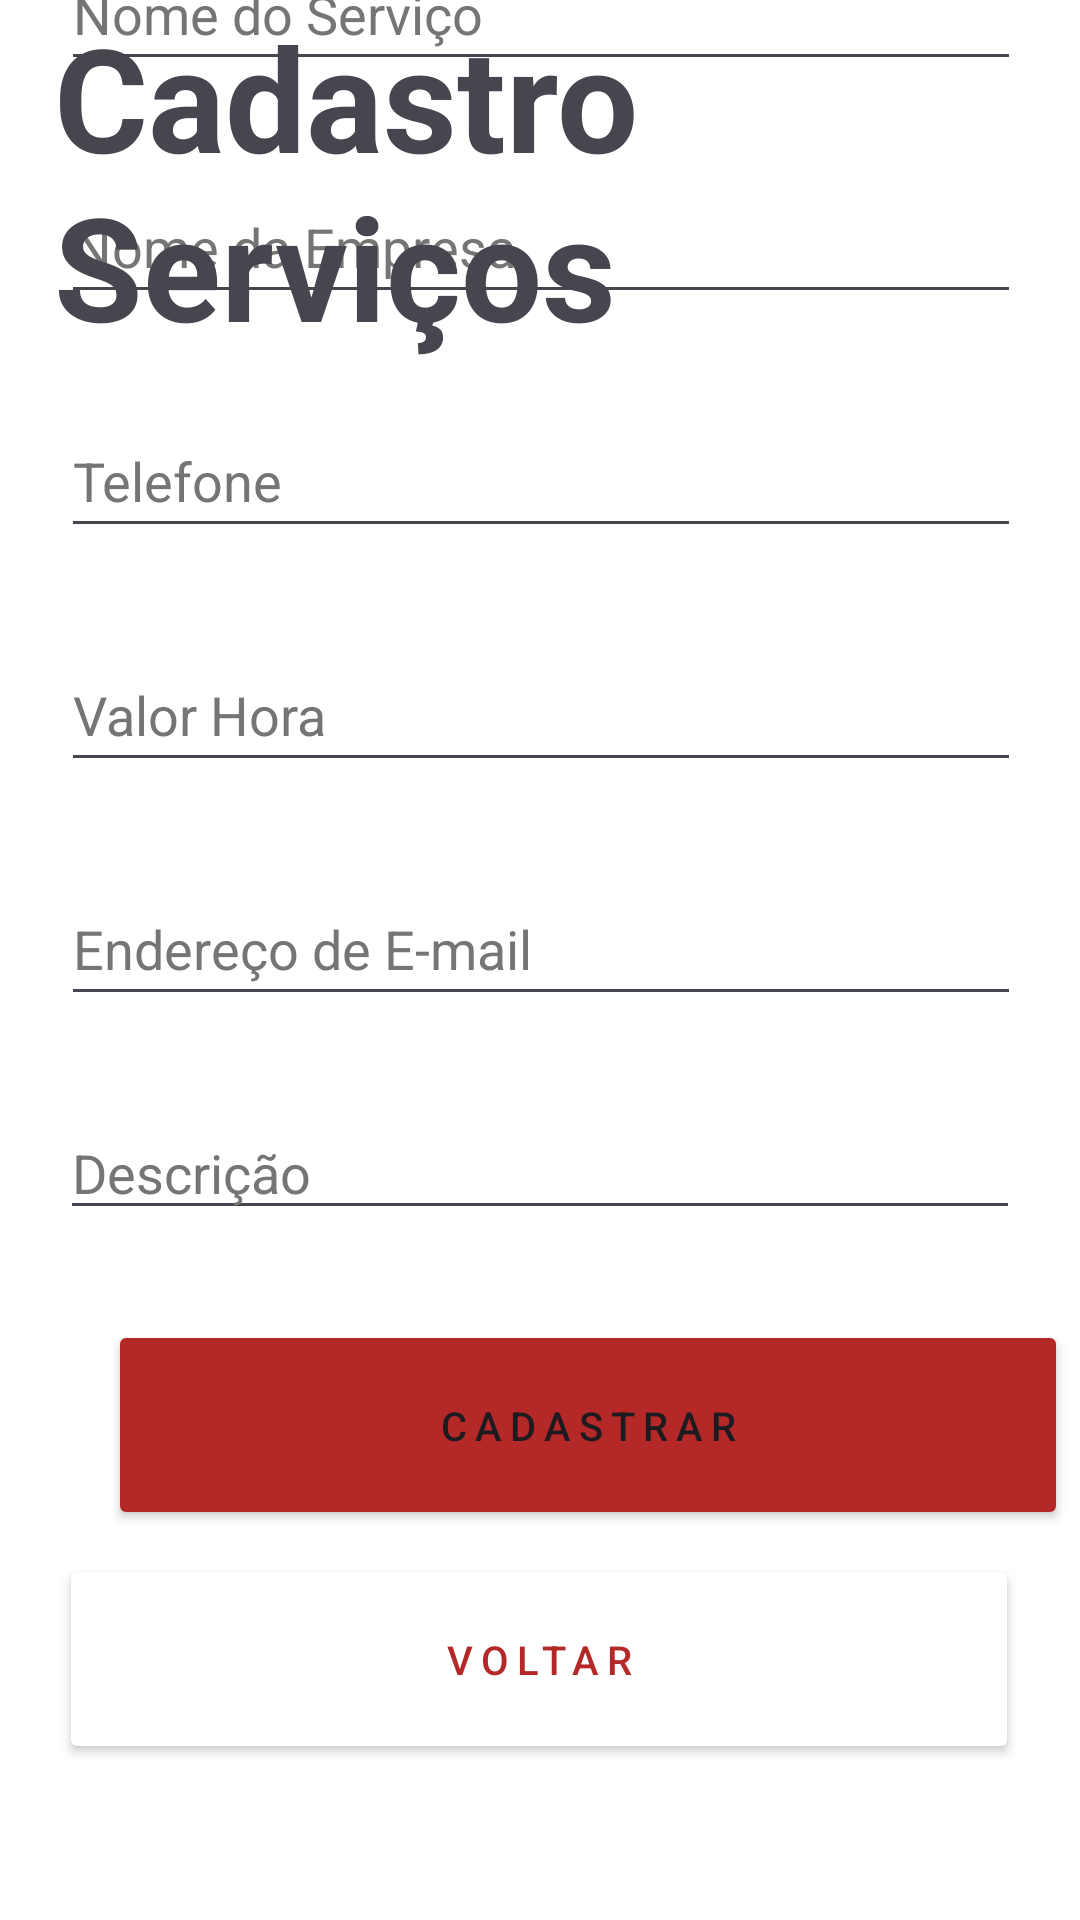

Layout XML and referenced resources for this Android screen:
<!-- AndroidManifest.xml: application theme Theme.ThinkMarket -->
<!-- res/layout/cadastro_servico.xml -->
<?xml version="1.0" encoding="utf-8"?>
<androidx.constraintlayout.widget.ConstraintLayout xmlns:android="http://schemas.android.com/apk/res/android"
    xmlns:app="http://schemas.android.com/apk/res-auto"
    xmlns:tools="http://schemas.android.com/tools"
    android:layout_width="match_parent"
    android:layout_height="match_parent"
    android:background="#FFFFFF"
    tools:context=".MainActivity">

    <Button
        android:id="@+id/BtnPrimario"
        android:layout_width="320dp"
        android:layout_height="70dp"
        android:layout_marginStart="48dp"
        android:layout_marginEnd="53dp"
        android:layout_marginBottom="8dp"
        android:letterSpacing="0.2"
        android:text="Cadastrar"
        android:textSize="40px"
        app:backgroundTint="#B42828"
        app:layout_constraintBottom_toTopOf="@+id/BtnSecundario"
        app:layout_constraintEnd_toEndOf="parent"
        app:layout_constraintHorizontal_bias="0.2"
        app:layout_constraintStart_toStartOf="parent"
        tools:ignore="HardcodedText,PxUsage,UnusedAttribute" />

    <Button
        android:id="@+id/BtnSecundario"
        android:layout_width="320dp"
        android:layout_height="70dp"
        android:layout_marginBottom="52dp"
        android:width="2dp"
        android:color="#000000"
        android:letterSpacing="0.2"
        android:shape="rectangle"
        android:text="Voltar"
        android:textColor="#B42828"
        android:textSize="40px"
        app:backgroundTint="#FFFFFF"
        app:backgroundTintMode="screen"
        app:cornerRadius="100px"
        app:layout_constraintBottom_toBottomOf="parent"
        app:layout_constraintEnd_toEndOf="parent"
        app:layout_constraintHorizontal_bias="0.494"
        app:layout_constraintStart_toStartOf="parent"
        app:strokeColor="#D60909"
        app:strokeWidth="3px"
        tools:ignore="HardcodedText,PxUsage,UnusedAttribute" />

    <View
        android:id="@+id/barraEsq"
        android:layout_width="0dp"
        android:layout_height="1dp"
        android:layout_margin="100px"
        android:layout_marginBottom="20dp"
        android:background="@android:color/black"
        app:layout_constraintBottom_toTopOf="@+id/BtnSecundario"
        app:layout_constraintEnd_toStartOf="@+id/textoBarra"
        app:layout_constraintStart_toStartOf="parent"
        tools:ignore="PxUsage" />

    <View
        android:id="@+id/barraDir"
        android:layout_width="0dp"
        android:layout_height="1dp"
        android:layout_margin="100px"
        android:layout_marginStart="20dp"
        android:layout_marginEnd="25dp"
        android:layout_marginBottom="67dp"
        android:background="@android:color/black"
        app:layout_constraintBottom_toTopOf="@+id/BtnSecundario"
        app:layout_constraintEnd_toEndOf="parent"
        app:layout_constraintStart_toEndOf="@+id/textoBarra"
        tools:ignore="PxUsage" />

    <EditText
        android:id="@+id/input6"
        android:layout_width="320dp"
        android:layout_height="0dp"
        android:layout_marginBottom="30dp"
        android:autofillHints=""
        android:ems="10"
        android:hint="Descrição"
        android:inputType="text"
        android:textColorHint="#757575"
        app:cornerRadius="@null"
        app:layout_constraintBottom_toTopOf="@+id/BtnPrimario"
        app:layout_constraintEnd_toEndOf="parent"
        app:layout_constraintStart_toStartOf="parent"
        app:strokeColor="@color/black"
        app:strokeWidth="100px"
        tools:ignore="HardcodedText,PxUsage,TouchTargetSizeCheck" />

    <EditText
        android:id="@+id/input5"
        android:layout_width="320dp"
        android:layout_height="48dp"
        android:layout_marginBottom="30dp"
        android:autofillHints=""
        android:background="@android:drawable/edit_text_material"
        android:hint="Endereço de E-mail"
        android:inputType="textEmailAddress"
        android:textColorHint="#757575"
        app:layout_constraintBottom_toTopOf="@+id/input6"
        app:layout_constraintEnd_toEndOf="parent"
        app:layout_constraintHorizontal_bias="0.506"
        app:layout_constraintStart_toStartOf="parent"
        tools:ignore="HardcodedText,TextContrastCheck" />

    <EditText
        android:id="@+id/input4"
        android:layout_width="320dp"
        android:layout_height="48dp"
        android:layout_marginBottom="30dp"
        android:autofillHints=""
        android:background="@android:drawable/edit_text_material"
        android:hint="Valor Hora"
        android:inputType="number"
        android:textColorHint="#757575"
        app:layout_constraintBottom_toTopOf="@+id/input5"
        app:layout_constraintEnd_toEndOf="parent"
        app:layout_constraintHorizontal_bias="0.506"
        app:layout_constraintStart_toStartOf="parent"
        tools:ignore="HardcodedText,TextContrastCheck" />

    <EditText
        android:id="@+id/input2"
        android:layout_width="320dp"
        android:layout_height="48dp"
        android:layout_marginBottom="30dp"
        android:autofillHints=""
        android:background="@android:drawable/edit_text_material"
        android:hint="Telefone"
        android:inputType="number"
        android:textColorHint="#757575"
        app:layout_constraintBottom_toTopOf="@+id/input4"
        app:layout_constraintEnd_toEndOf="parent"
        app:layout_constraintHorizontal_bias="0.506"
        app:layout_constraintStart_toStartOf="parent"
        tools:ignore="HardcodedText,TextContrastCheck,VisualLintOverlap" />

    <EditText
        android:id="@+id/input1"
        android:layout_width="320dp"
        android:layout_height="48dp"
        android:layout_marginBottom="30dp"
        android:autofillHints=""
        android:background="@android:drawable/edit_text_material"
        android:hint="Nome da Empresa"
        android:inputType="text"
        android:textColorHint="#757575"
        app:layout_constraintBottom_toTopOf="@+id/input2"
        app:layout_constraintEnd_toEndOf="parent"
        app:layout_constraintHorizontal_bias="0.505"
        app:layout_constraintStart_toStartOf="parent"
        tools:ignore="HardcodedText,TextContrastCheck,VisualLintOverlap" />

    <EditText
        android:id="@+id/input3"
        android:layout_width="320dp"
        android:layout_height="48dp"
        android:layout_marginBottom="30dp"
        android:autofillHints=""
        android:background="@android:drawable/edit_text_material"
        android:hint="Nome do Serviço"
        android:inputType="text"
        android:textColorHint="#757575"
        app:layout_constraintBottom_toTopOf="@+id/input1"
        app:layout_constraintEnd_toEndOf="parent"
        app:layout_constraintHorizontal_bias="0.505"
        app:layout_constraintStart_toStartOf="parent"
        tools:ignore="HardcodedText,NotSibling,TextContrastCheck" />

    <TextView
        android:id="@+id/textoBarra"
        android:layout_width="320sp"
        android:layout_height="0sp"
        android:text="Cadastro Serviços"
        android:textAlignment="textStart"
        android:textSize="48sp"
        android:textStyle="bold"
        app:fontWeight="700"
        app:layout_constraintEnd_toEndOf="parent"
        app:layout_constraintHorizontal_bias="0.454"
        app:layout_constraintStart_toStartOf="parent"
        app:layout_constraintTop_toTopOf="parent"
        tools:ignore="HardcodedText,TextSizeCheck" />


</androidx.constraintlayout.widget.ConstraintLayout>
<!-- resources referenced by this layout -->
<resources>
  <style name="Theme.ThinkMarket" parent="Base.Theme.ThinkMarket" />
  <style name="Base.Theme.ThinkMarket" parent="Theme.Material3.DayNight.NoActionBar">
          
          
      </style>
  <!-- not gathered from this repository: default colours our renderer supplied (Android Studio template values) -->
  <color name="black">#FF000000</color>
</resources>
